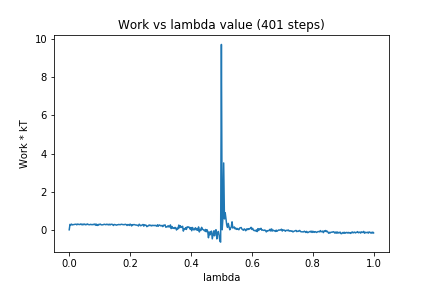

Data behind this chart, as committed beside it:
0, 0.0
1, 0.2853
2, 0.2515
3, 0.3002
4, 0.2561
5, 0.2718
6, 0.2707
7, 0.2844
8, 0.2873
9, 0.294
10, 0.2603
11, 0.302
12, 0.2912
13, 0.274
14, 0.2814
15, 0.3056
16, 0.2685
17, 0.298
18, 0.2563
19, 0.298
20, 0.301
21, 0.2625
22, 0.2865
23, 0.2712
24, 0.3067
25, 0.2791
26, 0.2661
27, 0.268
28, 0.2888
29, 0.2683
30, 0.2775
31, 0.2655
32, 0.2908
33, 0.271
34, 0.3048
35, 0.2346
36, 0.2953
37, 0.2317
38, 0.2377
39, 0.2887
40, 0.2724
41, 0.2983
42, 0.2636
43, 0.2577
44, 0.2637
45, 0.2721
46, 0.2931
47, 0.2802
48, 0.2663
49, 0.2921
50, 0.2698
51, 0.2883
52, 0.2565
53, 0.291
54, 0.2594
55, 0.2922
56, 0.2856
57, 0.2812
58, 0.2252
59, 0.2789
60, 0.275
... 340 more rows
